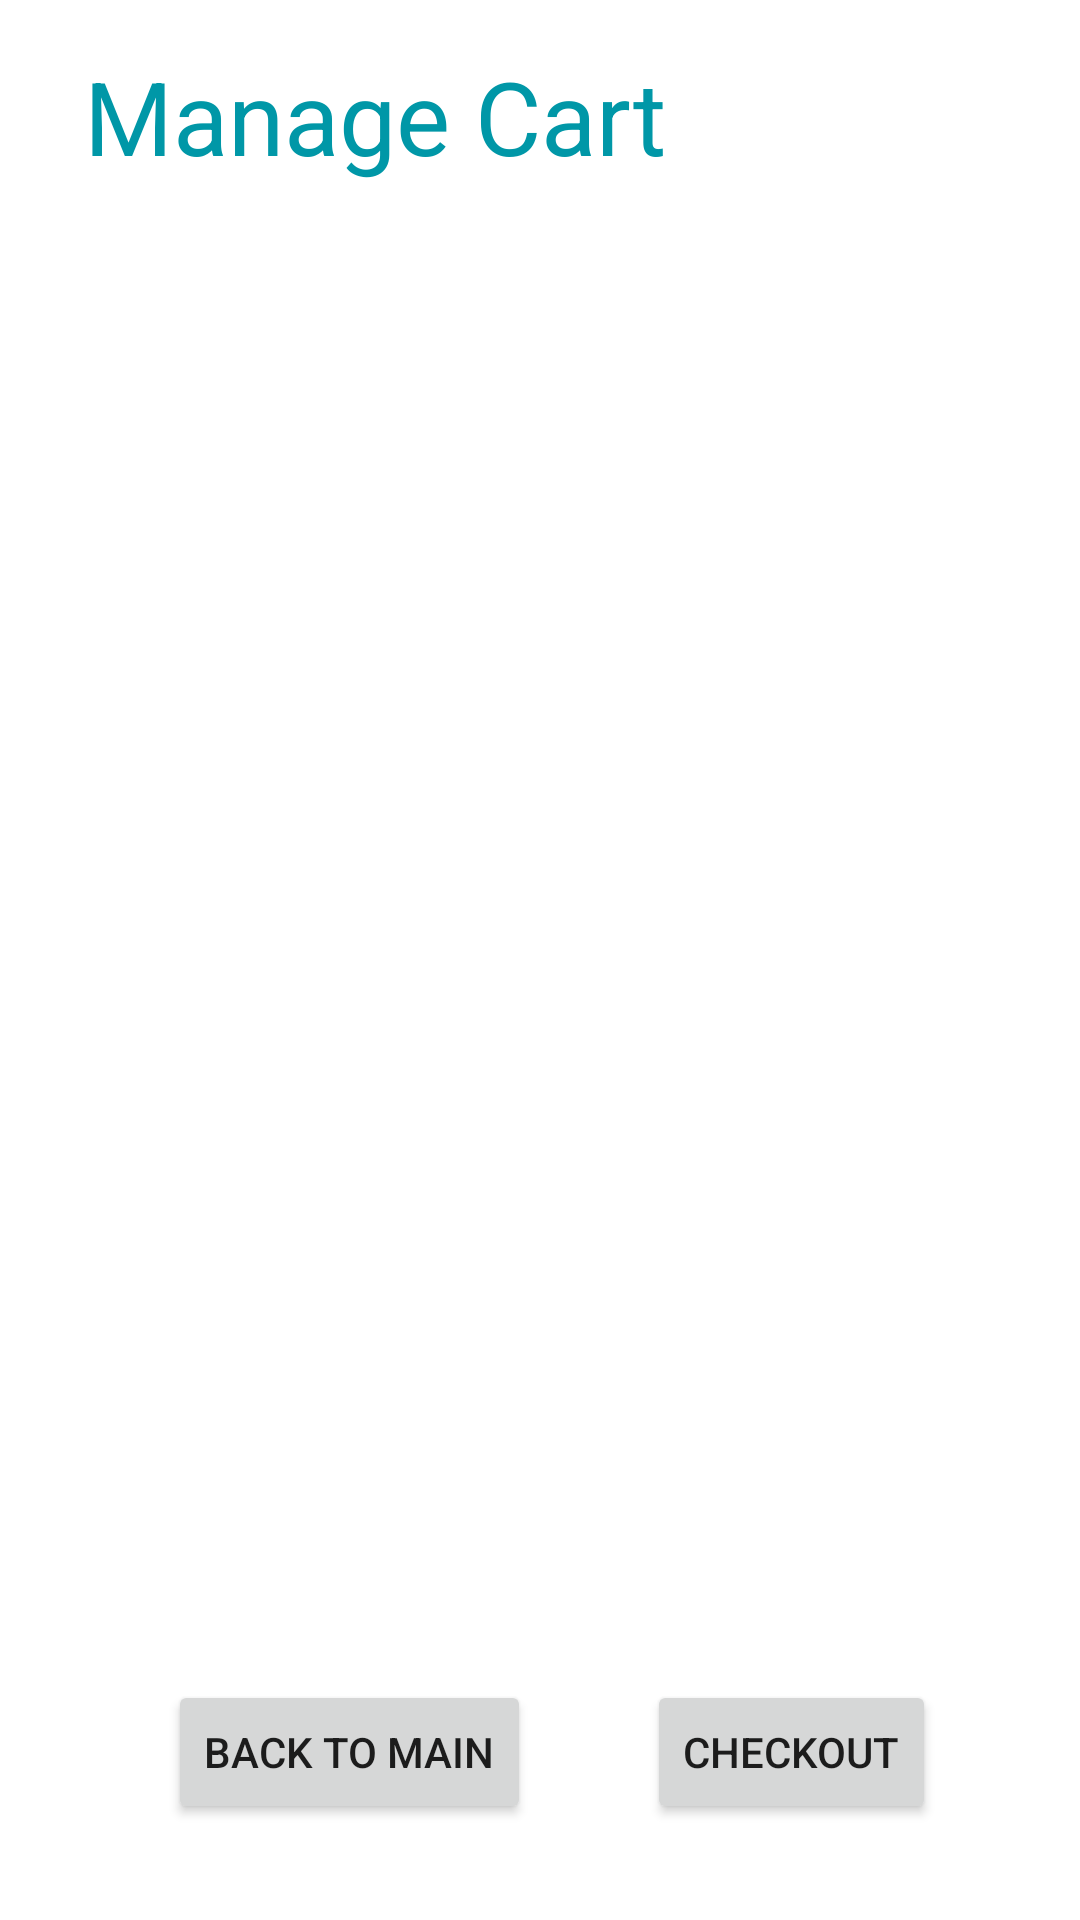

Reconstruct the res/layout file that produces this screen, plus the resources it refers to.
<!-- AndroidManifest.xml: application theme Theme.FoodOrderingApp -->
<!-- res/layout/activity_manage_cart.xml -->
<?xml version="1.0" encoding="utf-8"?>
<androidx.constraintlayout.widget.ConstraintLayout xmlns:android="http://schemas.android.com/apk/res/android"
    xmlns:app="http://schemas.android.com/apk/res-auto"
    xmlns:tools="http://schemas.android.com/tools"
    android:layout_width="match_parent"
    android:layout_height="match_parent"
    tools:context=".Manage_Cart">

    <TextView
        android:id="@+id/textView14"
        android:layout_width="233dp"
        android:layout_height="53dp"
        android:layout_marginStart="28dp"
        android:layout_marginTop="16dp"
        android:text="Manage Cart"
        android:textColor="#0097A7"
        android:textSize="34sp"
        app:layout_constraintStart_toStartOf="parent"
        app:layout_constraintTop_toTopOf="parent" />

    <androidx.recyclerview.widget.RecyclerView
        android:id="@+id/cart"
        android:layout_width="378dp"
        android:layout_height="367dp"
        android:layout_marginTop="84dp"
        app:layout_constraintEnd_toEndOf="parent"
        app:layout_constraintHorizontal_bias="0.484"
        app:layout_constraintStart_toStartOf="parent"
        app:layout_constraintTop_toTopOf="parent" />

    <Button
        android:id="@+id/backToMainButton"
        android:layout_width="wrap_content"
        android:layout_height="wrap_content"
        android:layout_marginStart="56dp"
        android:layout_marginBottom="32dp"
        android:text="Back to main"
        app:layout_constraintBottom_toBottomOf="parent"
        app:layout_constraintStart_toStartOf="parent" />

    <Button
        android:id="@+id/checkOutButton"
        android:layout_width="wrap_content"
        android:layout_height="wrap_content"
        android:layout_marginEnd="48dp"
        android:layout_marginBottom="32dp"
        android:text="CheckOut"
        app:layout_constraintBottom_toBottomOf="parent"
        app:layout_constraintEnd_toEndOf="parent" />

</androidx.constraintlayout.widget.ConstraintLayout>
<!-- resources referenced by this layout -->
<resources>
  <style name="Theme.FoodOrderingApp" parent="Theme.MaterialComponents.DayNight.DarkActionBar">
          
          <item name="colorPrimary">@color/purple_500</item>
          <item name="colorPrimaryVariant">@color/purple_700</item>
          <item name="colorOnPrimary">@color/white</item>
          
          <item name="colorSecondary">@color/teal_200</item>
          <item name="colorSecondaryVariant">@color/teal_700</item>
          <item name="colorOnSecondary">@color/black</item>
          
          <item name="android:statusBarColor" tools:targetApi="l">?attr/colorPrimaryVariant</item>
          
      </style>
  <color name="purple_500">#FF6200EE</color>
  <color name="purple_700">#FF3700B3</color>
  <color name="white">#FFFFFFFF</color>
  <color name="teal_200">#FF03DAC5</color>
  <color name="teal_700">#FF018786</color>
  <color name="black">#FF000000</color>
</resources>
